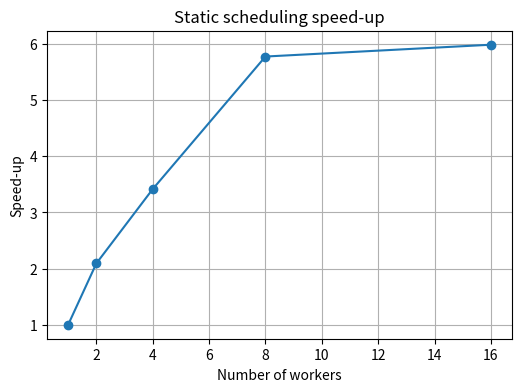

The script that saved this image:
import matplotlib.pyplot as plt

workers = [1, 2, 4, 8, 16]
times = [14.79, 7.07, 4.33, 2.56, 2.47 ]   # replace with your measured times
speedups = [times[0] / t for t in times]

plt.figure(figsize=(6, 4))
plt.plot(workers, speedups, marker="o")
plt.xlabel("Number of workers")
plt.ylabel("Speed-up")
plt.title("Static scheduling speed-up")
plt.grid(True)
plt.savefig("task5_speedup.png", dpi=200, bbox_inches="tight")
plt.show()
